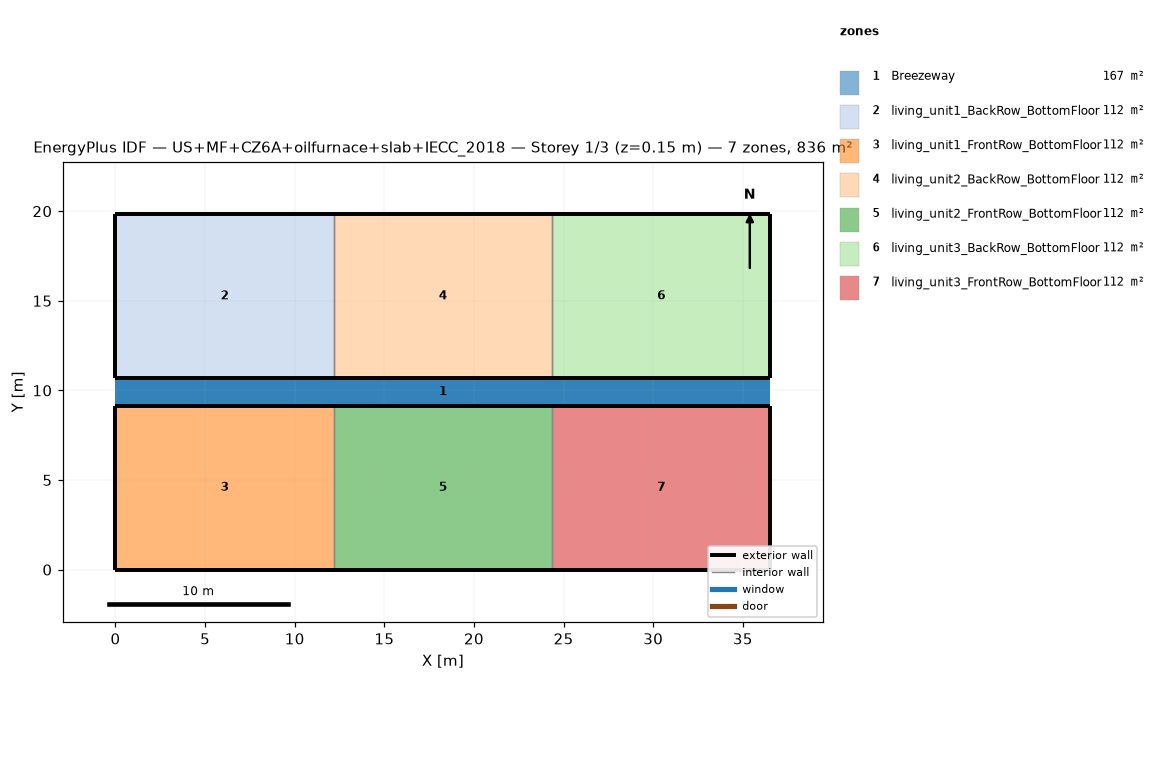
=== STOREY PLAN SPEC (per zone: floor XY polygon, exterior-wall plan segments, windows/doors) ===
zone 1: Breezeway  (167.0 m²)
  floor: (36.54, 9.16) (0.00, 9.16) (0.00, 10.68) (36.54, 10.68)
  floor: (36.54, 9.16) (0.00, 9.16) (0.00, 10.68) (36.54, 10.68)
  floor: (36.54, 9.16) (0.00, 9.16) (0.00, 10.68) (36.54, 10.68)
zone 2: living_unit1_BackRow_BottomFloor  (111.5 m²)
  floor: (12.18, 10.68) (0.00, 10.68) (0.00, 19.84) (12.18, 19.84)
  exterior wall: (0.00, 10.68) – (12.18, 10.68)  [12.2 m]
  exterior wall: (12.18, 19.84) – (0.00, 19.84)  [12.2 m]
  exterior wall: (0.00, 19.84) – (0.00, 10.68)  [9.2 m]
  interior walls: 1
zone 3: living_unit1_FrontRow_BottomFloor  (111.5 m²)
  floor: (12.18, 0.00) (0.00, 0.00) (0.00, 9.16) (12.18, 9.16)
  exterior wall: (0.00, 0.00) – (12.18, 0.00)  [12.2 m]
  exterior wall: (12.18, 9.16) – (0.00, 9.16)  [12.2 m]
  exterior wall: (0.00, 9.16) – (0.00, 0.00)  [9.2 m]
  interior walls: 1
zone 4: living_unit2_BackRow_BottomFloor  (111.5 m²)
  floor: (24.36, 10.68) (12.18, 10.68) (12.18, 19.84) (24.36, 19.84)
  exterior wall: (12.18, 10.68) – (24.36, 10.68)  [12.2 m]
  exterior wall: (24.36, 19.84) – (12.18, 19.84)  [12.2 m]
  interior walls: 2
zone 5: living_unit2_FrontRow_BottomFloor  (111.5 m²)
  floor: (24.36, 0.00) (12.18, 0.00) (12.18, 9.16) (24.36, 9.16)
  exterior wall: (12.18, 0.00) – (24.36, 0.00)  [12.2 m]
  exterior wall: (24.36, 9.16) – (12.18, 9.16)  [12.2 m]
  interior walls: 2
zone 6: living_unit3_BackRow_BottomFloor  (111.5 m²)
  floor: (36.54, 10.68) (24.36, 10.68) (24.36, 19.84) (36.54, 19.84)
  exterior wall: (24.36, 10.68) – (36.54, 10.68)  [12.2 m]
  exterior wall: (36.54, 10.68) – (36.54, 19.84)  [9.2 m]
  exterior wall: (36.54, 19.84) – (24.36, 19.84)  [12.2 m]
  interior walls: 1
zone 7: living_unit3_FrontRow_BottomFloor  (111.5 m²)
  floor: (36.54, 0.00) (24.36, 0.00) (24.36, 9.16) (36.54, 9.16)
  exterior wall: (24.36, 0.00) – (36.54, 0.00)  [12.2 m]
  exterior wall: (36.54, 0.00) – (36.54, 9.16)  [9.2 m]
  exterior wall: (36.54, 9.16) – (24.36, 9.16)  [12.2 m]
  interior walls: 1

=== DERIVED (storey summary) ===
Building: US+MF+CZ6A+oilfurnace+slab+IECC_2018
Storey: 1 of 3  (floor level z = 0.15 m)
Storey gross floor area: 836.2 m²
Zones on this storey: 7
  - Breezeway: floor 167.0 m²
  - living_unit1_BackRow_BottomFloor: floor 111.5 m²; exterior wall 33.5 m (86.9 m²); WWR 0.0%
  - living_unit1_FrontRow_BottomFloor: floor 111.5 m²; exterior wall 33.5 m (86.9 m²); WWR 0.0%
  - living_unit2_BackRow_BottomFloor: floor 111.5 m²; exterior wall 24.4 m (63.1 m²); WWR 0.0%
  - living_unit2_FrontRow_BottomFloor: floor 111.5 m²; exterior wall 24.4 m (63.1 m²); WWR 0.0%
  - living_unit3_BackRow_BottomFloor: floor 111.5 m²; exterior wall 33.5 m (86.9 m²); WWR 0.0%
  - living_unit3_FrontRow_BottomFloor: floor 111.5 m²; exterior wall 33.5 m (86.9 m²); WWR 0.0%
Zone adjacency (shared interzone walls):
  - living_unit1_BackRow_BottomFloor ↔ living_unit2_BackRow_BottomFloor
  - living_unit1_FrontRow_BottomFloor ↔ living_unit2_FrontRow_BottomFloor
  - living_unit2_BackRow_BottomFloor ↔ living_unit3_BackRow_BottomFloor
  - living_unit2_FrontRow_BottomFloor ↔ living_unit3_FrontRow_BottomFloor